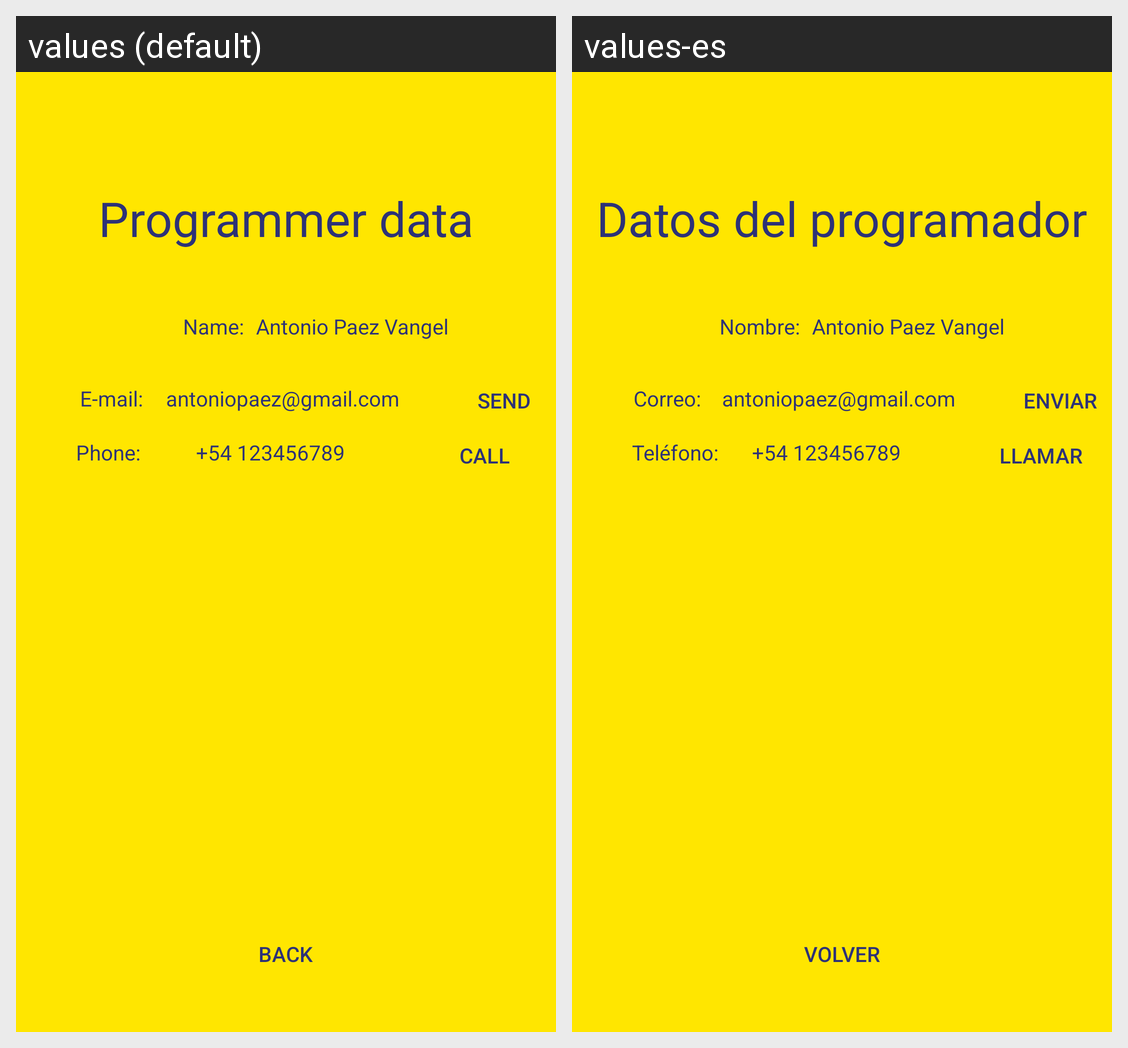

The Android screen above is rendered under two locales of the same app. Produce the string resources it draws, with the default and per-locale values.
Android screen res/layout/activity_acercade.xml rendered under 2 locales, left to right: values (default), values-es. Device: Nexus 5 (rendered at 1080×1920; each locale shown at half size, 540×960, under a caption strip naming it); theme Theme.Demo_dos.
Strings drawn on this screen, with the default value and each locale's value (text and hints the layout hard-codes, and strings that could not be matched under every locale, appear in the picture but are not listed):

programmerdata
  values: Programmer data
  values-es: Datos del programador

back
  values: Back
  values-es: Volver

name
  values: Name:
  values-es: Nombre:

send
  values: Send
  values-es: Enviar

email
  values: E-mail:
  values-es: Correo:

phone
  values: Phone:
  values-es: Teléfono:

call
  values: Call
  values-es: Llamar
